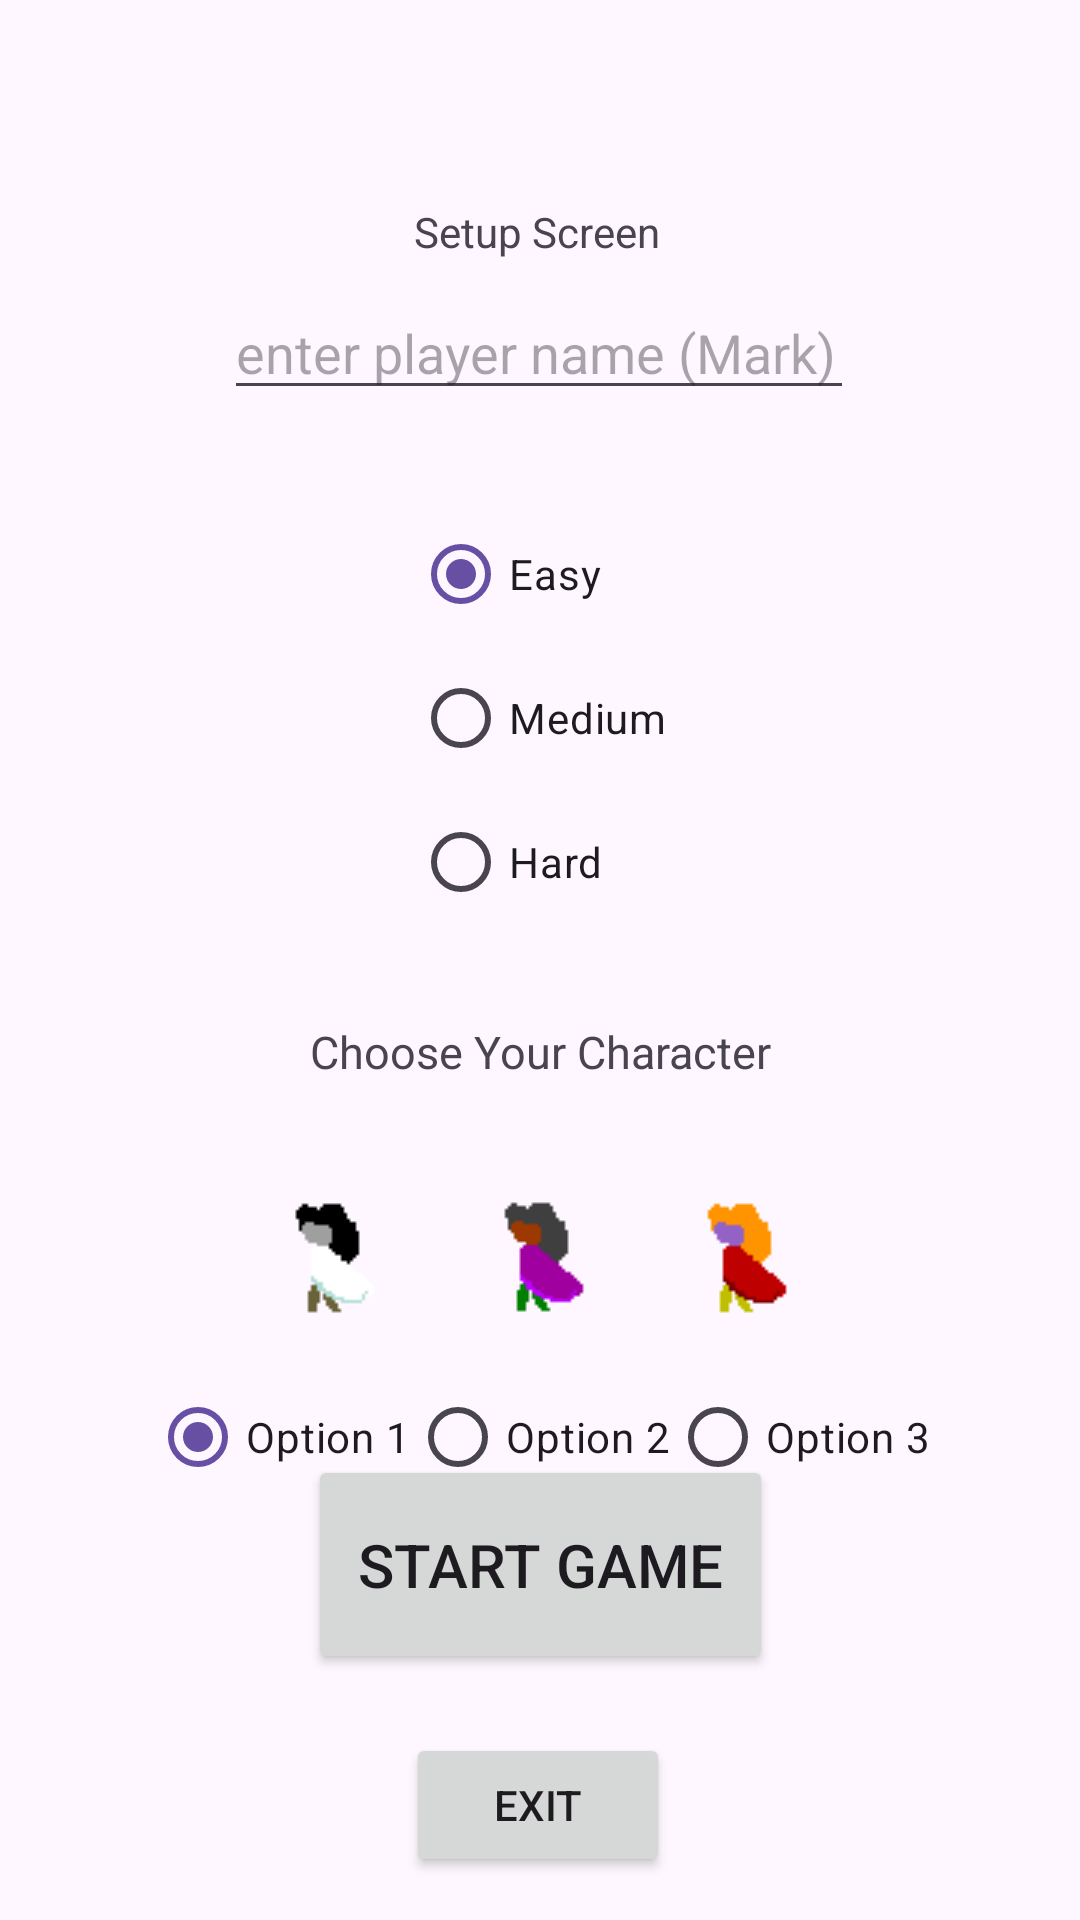

Android layout source for this screen:
<!-- AndroidManifest.xml: application theme Theme.CS2340A -->
<!-- res/layout/initial_configuration_activty.xml -->
<?xml version="1.0" encoding="utf-8"?>
<androidx.constraintlayout.widget.ConstraintLayout xmlns:android="http://schemas.android.com/apk/res/android"
    xmlns:app="http://schemas.android.com/apk/res-auto"
    xmlns:tools="http://schemas.android.com/tools"
    android:layout_width="match_parent"
    android:layout_height="match_parent"
    tools:context=".dungenCrawler.initialConfigurationActivity">


    <TextView
        android:id="@+id/textViewSetupScreen_id"
        android:layout_width="wrap_content"
        android:layout_height="wrap_content"
        android:hint="hello"
        android:text="Setup Screen"
        app:layout_constraintBottom_toBottomOf="parent"
        app:layout_constraintEnd_toEndOf="parent"
        app:layout_constraintHorizontal_bias="0.496"
        app:layout_constraintStart_toStartOf="parent"
        app:layout_constraintTop_toTopOf="parent"
        app:layout_constraintVertical_bias="0.109" />

    <EditText
        android:id="@+id/playerNameInput_id"
        android:layout_width="wrap_content"
        android:layout_height="wrap_content"
        android:ems="10"
        android:hint="enter player name (Mark)"
        android:inputType="text"
        app:layout_constraintBottom_toTopOf="@+id/difficultyRadioGroup_id"
        app:layout_constraintEnd_toEndOf="parent"
        app:layout_constraintHorizontal_bias="0.497"
        app:layout_constraintStart_toStartOf="parent"
        app:layout_constraintTop_toBottomOf="@+id/textViewSetupScreen_id"
        app:layout_constraintVertical_bias="0.218" />


    <RadioGroup
        android:id="@+id/difficultyRadioGroup_id"
        android:layout_width="wrap_content"
        android:layout_height="wrap_content"
        android:layout_gravity="center"
        android:layout_marginStart="164dp"
        android:layout_marginTop="43dp"
        android:layout_marginEnd="164dp"
        android:layout_marginBottom="54dp"
        android:orientation="vertical"
        app:layout_constraintBottom_toBottomOf="parent"
        app:layout_constraintEnd_toEndOf="parent"
        app:layout_constraintStart_toStartOf="parent"
        app:layout_constraintTop_toTopOf="parent"
        app:layout_constraintVertical_bias="0.312">

        <RadioButton
            android:id="@+id/radioEasy_id"
            android:layout_width="wrap_content"
            android:layout_height="wrap_content"
            android:checked="true"
            android:text="Easy" />

        <RadioButton
            android:id="@+id/radioMedium_id"
            android:layout_width="wrap_content"
            android:layout_height="wrap_content"
            android:text="Medium" />

        <RadioButton
            android:id="@+id/radioHard_id"
            android:layout_width="wrap_content"
            android:layout_height="wrap_content"
            android:text="Hard" />
    </RadioGroup>


    <Button
        android:id="@+id/startGameButton_id"
        android:layout_width="155dp"
        android:layout_height="73dp"
        android:text="Start Game"
        android:textSize="20sp"
        app:layout_constraintBottom_toBottomOf="parent"
        app:layout_constraintEnd_toEndOf="parent"
        app:layout_constraintStart_toStartOf="parent"
        app:layout_constraintTop_toBottomOf="@+id/difficultyRadioGroup_id"
        app:layout_constraintVertical_bias="0.679" />

    <Button
        android:id="@+id/exitbtn"
        android:layout_width="wrap_content"
        android:layout_height="wrap_content"
        android:text="Exit"
        app:layout_constraintBottom_toBottomOf="parent"
        app:layout_constraintEnd_toEndOf="parent"
        app:layout_constraintHorizontal_bias="0.498"
        app:layout_constraintStart_toStartOf="parent"
        app:layout_constraintTop_toBottomOf="@+id/startGameButton_id"
        app:layout_constraintVertical_bias="0.574" />

    <ImageButton
        android:id="@+id/avatar1"
        android:layout_width="wrap_content"
        android:layout_height="wrap_content"
        android:background="?android:selectableItemBackground"
        app:layout_constraintBottom_toTopOf="@+id/startGameButton_id"
        app:layout_constraintEnd_toEndOf="parent"
        app:layout_constraintHorizontal_bias="0.738"
        app:layout_constraintStart_toStartOf="parent"
        app:layout_constraintTop_toBottomOf="@+id/textView3"
        app:layout_constraintVertical_bias="0.408"
        app:srcCompat="@drawable/player3" />

    <ImageButton
        android:id="@+id/avatar2"
        android:layout_width="wrap_content"
        android:layout_height="wrap_content"
        android:background="?android:selectableItemBackground"
        app:layout_constraintBottom_toTopOf="@+id/startGameButton_id"
        app:layout_constraintEnd_toEndOf="parent"
        app:layout_constraintHorizontal_bias="0.501"
        app:layout_constraintStart_toStartOf="parent"
        app:layout_constraintTop_toBottomOf="@+id/textView3"
        app:layout_constraintVertical_bias="0.406"
        app:srcCompat="@drawable/player2" />

    <ImageButton
        android:id="@+id/avatar3"
        android:layout_width="wrap_content"
        android:layout_height="wrap_content"
        android:background="?android:selectableItemBackground"
        app:layout_constraintBottom_toTopOf="@+id/startGameButton_id"
        app:layout_constraintEnd_toEndOf="parent"
        app:layout_constraintHorizontal_bias="0.258"
        app:layout_constraintStart_toStartOf="parent"
        app:layout_constraintTop_toBottomOf="@+id/textView3"
        app:layout_constraintVertical_bias="0.408"
        app:srcCompat="@drawable/player1" />

    <TextView
        android:id="@+id/textView3"
        android:layout_width="wrap_content"
        android:layout_height="wrap_content"
        android:layout_marginTop="29dp"
        android:text="Choose Your Character"
        android:textSize="15sp"
        app:layout_constraintEnd_toEndOf="parent"
        app:layout_constraintStart_toStartOf="parent"
        app:layout_constraintTop_toBottomOf="@+id/difficultyRadioGroup_id"
        />

    <RadioGroup
        android:id="@+id/characterSelectRadioGroup_id"
        android:layout_width="wrap_content"
        android:layout_height="wrap_content"
        android:orientation="horizontal"
        app:layout_constraintEnd_toEndOf="parent"
        app:layout_constraintStart_toStartOf="parent"
        app:layout_constraintTop_toBottomOf="@+id/avatar2">

        <RadioButton
            android:id="@+id/character1"
            android:layout_width="wrap_content"
            android:layout_height="wrap_content"
            android:checked="true"
            android:layout_weight="1"
            android:text="Option 1" />

        <RadioButton
            android:id="@+id/character2"
            android:layout_width="wrap_content"
            android:layout_height="wrap_content"
            android:layout_weight="1"
            android:text="Option 2" />

        <RadioButton
            android:id="@+id/character3"
            android:layout_width="wrap_content"
            android:layout_height="wrap_content"
            android:layout_weight="1"
            android:text="Option 3" />
    </RadioGroup>

    





































</androidx.constraintlayout.widget.ConstraintLayout>
<!-- resources referenced by this layout -->
<resources>
  <!-- drawable player1: png bitmap (drawable, 1014 bytes) -->
  <!-- drawable player2: png bitmap (drawable, 1016 bytes) -->
  <!-- drawable player3: png bitmap (drawable, 1014 bytes) -->
  <style name="Theme.CS2340A" parent="Base.Theme.CS2340A" />
  <style name="Base.Theme.CS2340A" parent="Theme.Material3.DayNight.NoActionBar">
          
          
      </style>
</resources>
